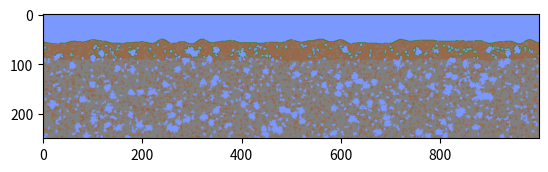

Write Python code to recreate this figure. (Note: this script raises an exception after producing the figure.)
# This script is used to help me create the world generation algorithm.
# It's included for anyone curious as to how it works, feel free to use any
# parts of the algorithm!
# Uses https://imgur.com/a/EoXWh as a reference, credit to the tModLoader team!

from PIL import Image
import matplotlib.pyplot as mpplot
from enum import Enum
import random
import math

# Map constants
WORLD_WIDTH = 1000
WORLD_HEIGHT = 250

class Tiles(Enum):
    NOTHING = (123, 152, 254)
    STONE = (128, 128, 128)
    DIRT = (152, 106, 76)
    GRASS = (38, 127, 0)
    IRON = (140,101,80)

# Gets replaced with the appropriate function in the actual code
def setTile(x, y, tile):
    if x < 0 or x >= WORLD_WIDTH or y < 0 or y >= WORLD_HEIGHT:
        return
    image.putpixel((int(x), int(y)), tile.value)

def getTile(x, y):
    if x < 0 or x >= WORLD_WIDTH or y < 0 or y >= WORLD_HEIGHT:
        return None
    pixel = image.getpixel((x, y))
    for tile in Tiles:
        if pixel == tile.value:
            return tile
    return None

##### MAP ALGORITHM #####
# Everything in here gets translated into C

def interpolate(a, b, x):
    f = (1.0 - math.cos(x * math.pi)) * 0.5;
    return a * (1.0 - f) + b * f;

def randFloat():
    return random.random()

def poisson(mean):
	k = 0
	p = 1
	L = math.pow(math.e, -mean)
	while p > L:
		k += 1
		u = random.random()
		p *= u
	return k - 1

def perlin(amplitude, wavelength, baseY, tile):
    a = randFloat()
    b = randFloat()
    for x in range(WORLD_WIDTH):
        if(x % wavelength == 0):
            a = b
            b = randFloat()
            perlinY = baseY + a * amplitude
        else:
            perlinY = baseY + interpolate(a, b, (x % wavelength) / wavelength) * amplitude
        setTile(x, perlinY, tile)
        for tempY in range(int(perlinY), WORLD_HEIGHT):
            setTile(x, tempY, tile)

# Very versatile function
def clump(x, y, num, tile, maskEmpty=False):
    if maskEmpty and getTile(x, y) == Tiles.NOTHING:
        return
    coords = [(x, y)]
    while num > 0:
        if len(coords) == 0:
            return
        selected = random.randrange(0, len(coords))
        selectedTile = coords[selected]
        del coords[selected]
        setTile(*selectedTile, tile)
        num -= 1
        for delta in ((0, -1), (1, 0), (0, 1), (-1, 0)):
            checkX = selectedTile[0] + delta[0]
            checkY = selectedTile[1] + delta[1]
            if getTile(checkX, checkY) == tile or (maskEmpty and getTile(checkX, checkY) == Tiles.NOTHING):
                continue
            coords.append((checkX, checkY))

def generate():
    
    print("Generating dirt...")
    perlin(10, 20, WORLD_HEIGHT // 5, Tiles.DIRT)
    
    print("Generating stone...")
    perlin(6, 20, WORLD_HEIGHT // 2.8, Tiles.STONE)

    print("Rocks in dirt...")
    for i in range(1000):
        x = random.randrange(0, WORLD_WIDTH)
        y = random.randrange(0, WORLD_HEIGHT // 2.8)
        if getTile(x, y) == Tiles.DIRT:
            clump(x, y, poisson(10), Tiles.STONE, True)

    print("Dirt in rocks...")
    for i in range(3000):
        x = random.randrange(0, WORLD_WIDTH)
        y = random.randrange(WORLD_HEIGHT // 2.8, WORLD_HEIGHT)
        if getTile(x, y) == Tiles.STONE:
            clump(x, y, poisson(10), Tiles.DIRT, True)

    print("Small holes...")
    for i in range(750):
        x = random.randrange(0, WORLD_WIDTH)
        y = random.randrange(WORLD_HEIGHT // 4, WORLD_HEIGHT)
        clump(x, y, poisson(25), Tiles.NOTHING, True)

    # A 500-length coord array should be enough for this
    print("Caves...")
    for i in range(150):
        x = random.randrange(0, WORLD_WIDTH)
        y = random.randrange(WORLD_HEIGHT // 3.5, WORLD_HEIGHT)
        clump(x, y, poisson(200), Tiles.NOTHING, True)
    
    print("Generating grass...")
    for x in range(WORLD_WIDTH):
        for y in range(WORLD_HEIGHT):
            if getTile(x, y) == Tiles.DIRT:
                setTile(x, y, Tiles.GRASS)
                if getTile(x - 1, y) == Tiles.NOTHING or getTile(x + 1, y) == Tiles.NOTHING:
                    setTile(x, y + 1, Tiles.GRASS)
                break
            elif getTile(x, y) != Tiles.NOTHING:
                break
    for x in range(WORLD_WIDTH):
        for y in range(int(WORLD_HEIGHT // 2.8)):
            if getTile(x, y) == Tiles.DIRT and (
                getTile(x - 1, y) == Tiles.NOTHING
                or getTile(x + 1, y) == Tiles.NOTHING
                or getTile(x, y - 1) == Tiles.NOTHING
                or getTile(x, y + 1) == Tiles.NOTHING):
                setTile(x, y, Tiles.GRASS)

    print("Shinies...")
    for i in range(750):
        x = random.randrange(WORLD_WIDTH)
        y = random.randrange(0, WORLD_HEIGHT)
        clump(x, y, poisson(10), Tiles.IRON, True)

##### END ALGORITHM #####

image = Image.new("RGB", (WORLD_WIDTH, WORLD_HEIGHT), (123, 152, 254))
generate()
mpplot.imshow(image)
mpplot.show()
if input("Save image? ").lower() in ('y', 'yes'):
    image.save("./map.png")
